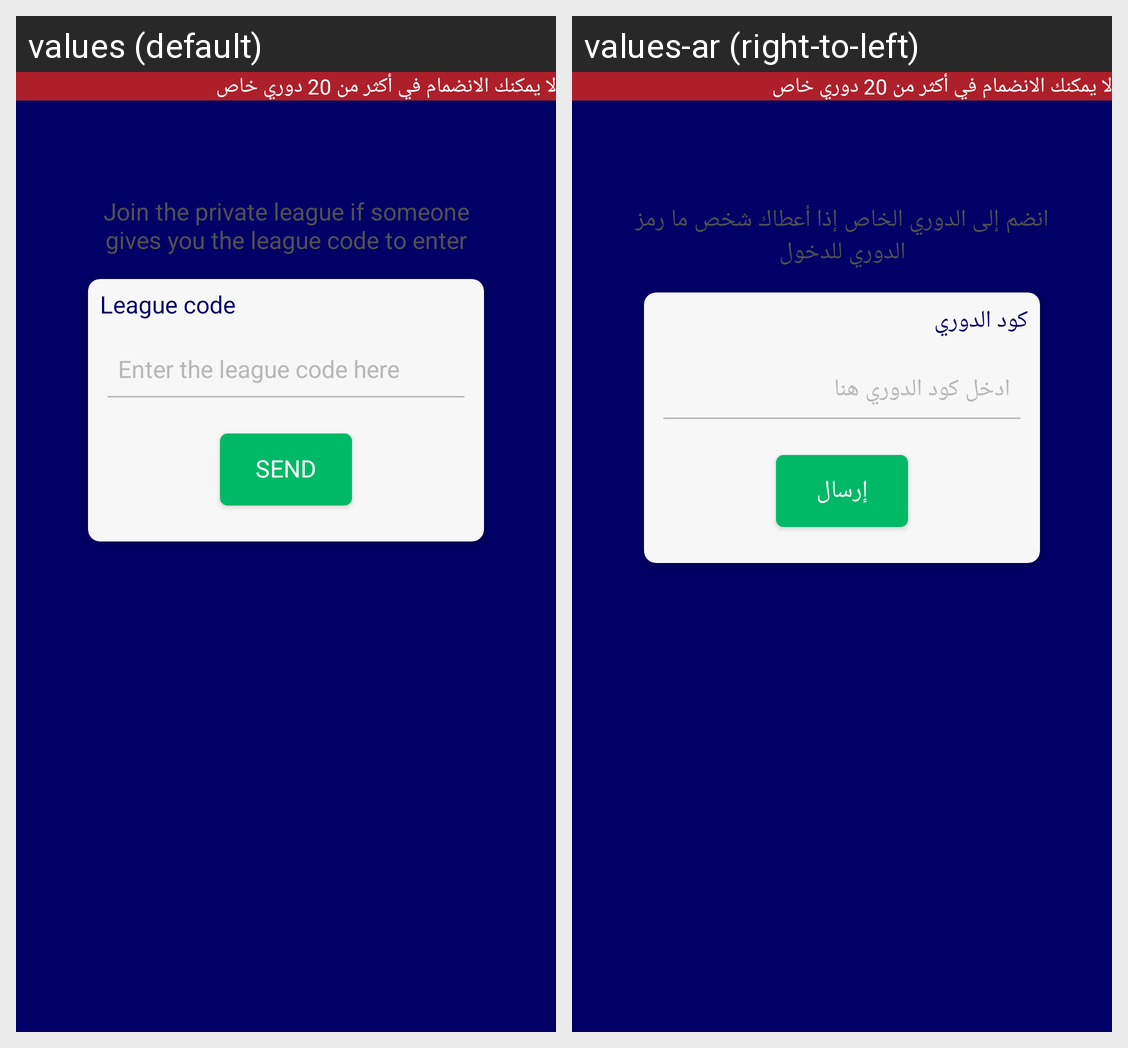

For this localized Android screen grid, give each drawn string resource with its value in every locale shown.
Android screen res/layout/special_league_fragment.xml rendered under 2 locales, left to right: values (default), values-ar (right-to-left). Device: Nexus 5 (rendered at 1080×1920; each locale shown at half size, 540×960, under a caption strip naming it); theme AppTheme.
Strings drawn on this screen, with the default value and each locale's value (text and hints the layout hard-codes, and strings that could not be matched under every locale, appear in the picture but are not listed):

join_special_league_desc
  values: Join the private league if someone gives you the league code to enter
  values-ar: انضم إلى الدوري الخاص إذا أعطاك شخص ما رمز الدوري للدخول

league_code
  values: League code
  values-ar: كود الدوري

enter_the_league_code_here
  values: Enter the league code here
  values-ar: ادخل كود الدوري هنا

send
  values: Send
  values-ar: إرسال
